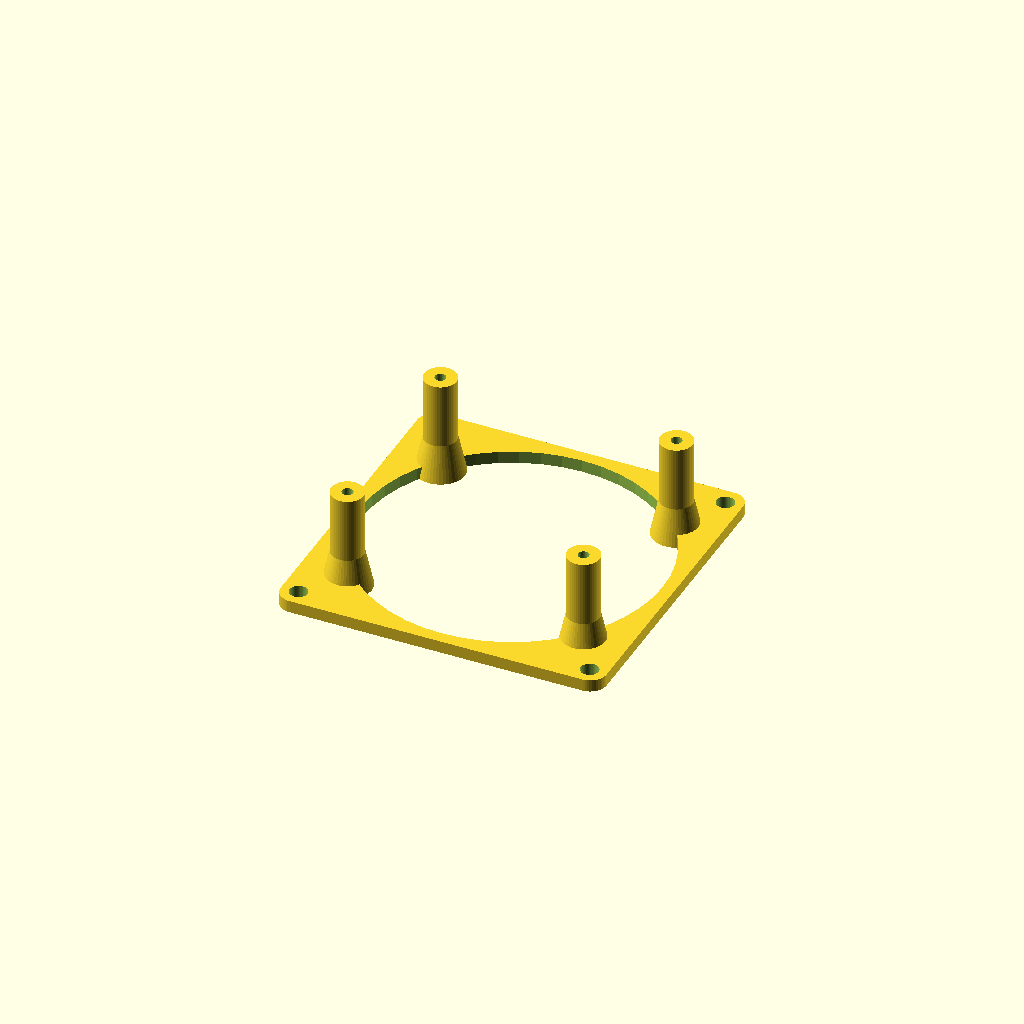
Cell 1: rendered with the file's own defaults.
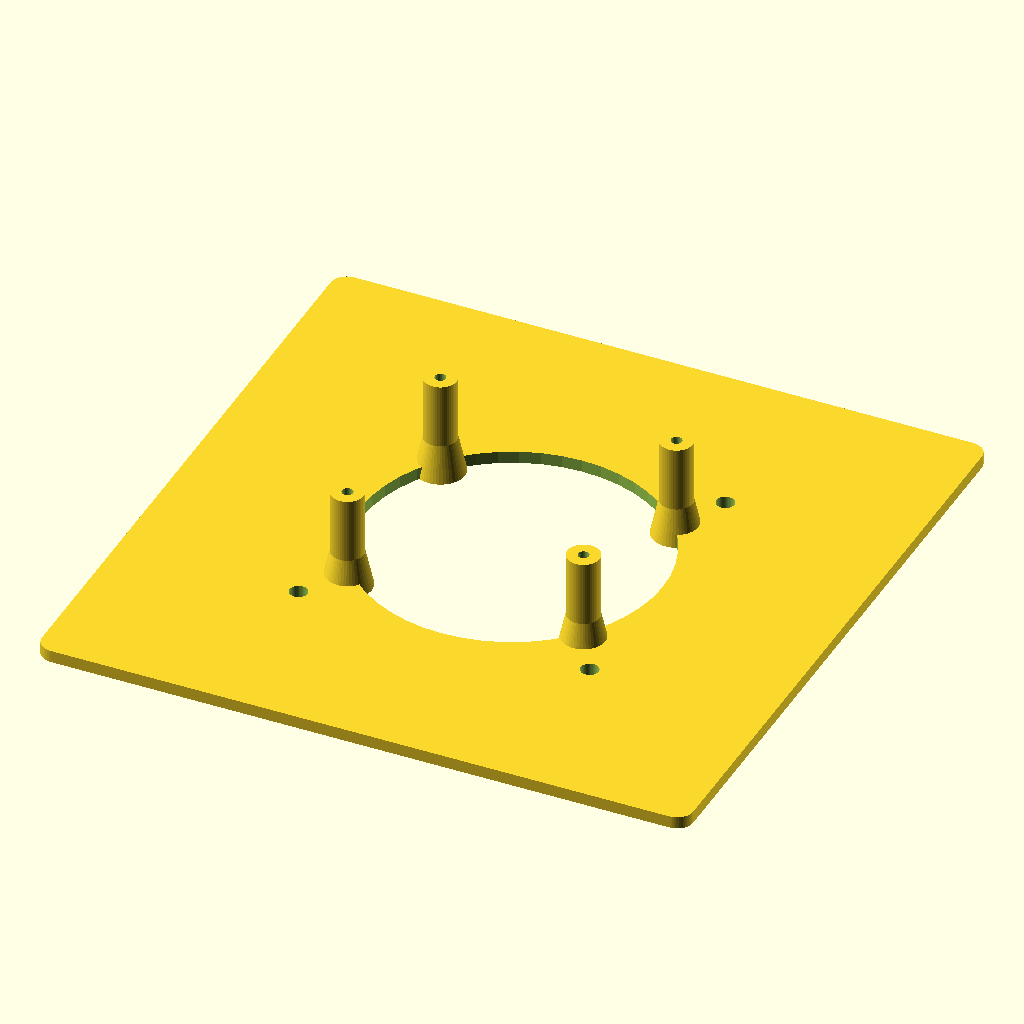
Cell 2 — fan_size set to 160, the other parameters unchanged.
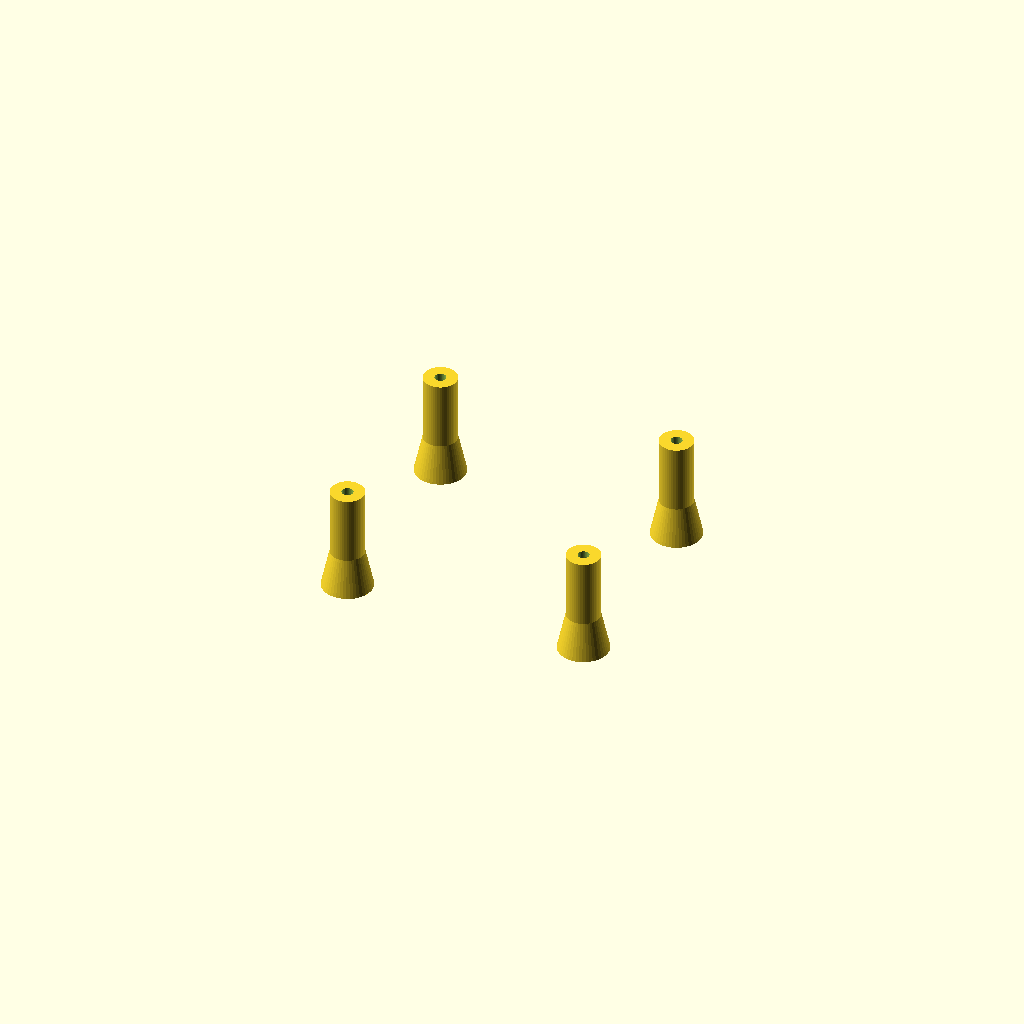
Cell 3 — opening_d set to 148, the other parameters unchanged.
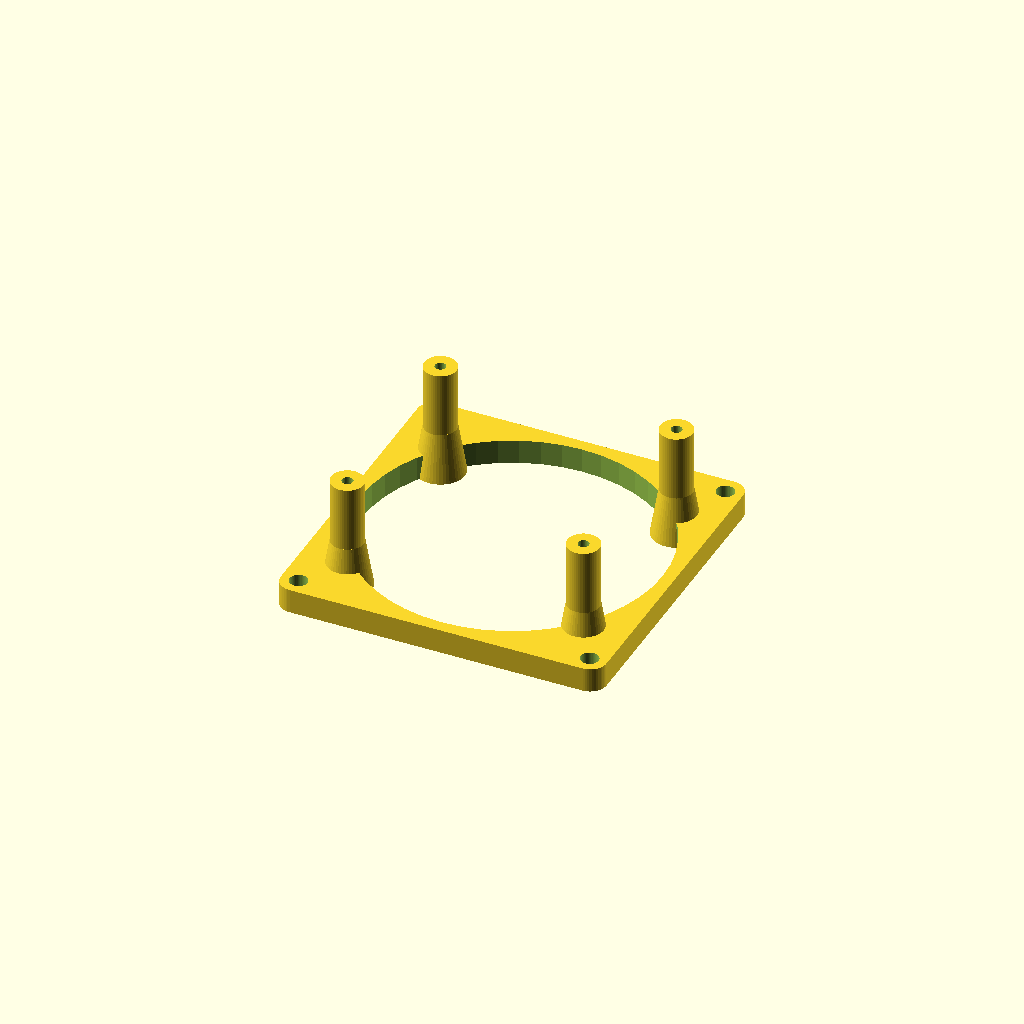
Cell 4 — plate_t set to 6, the other parameters unchanged.
All cells are drawn from one camera (rotation 55°, 0°, 25°, orthographic, colour scheme Cornfield), so only the parameter changes between them.
Source of the model, hardware/pi_fan_mount.scad:
// 80 mm fan mount for a Raspberry Pi 5: a plate the fan screws onto, standing on
// four legs that screw into the Pi's mounting holes (the standoffs already there).
//
// Modelled in PRINT orientation: plate flat on the bed, legs pointing up. No supports.
// Installed it is flipped: legs down onto the Pi, fan on top of the plate.
//
// Assembly: screw the legs to the Pi first (M2.5 x 6 screws dropped down each hollow
// leg, a long thin screwdriver through the hole in the plate), then screw the fan on.
// Fan label facing DOWN (toward the Pi) = blows air onto the board.
//
// Check your fan with a ruler: 80 x 80 mm frame, holes 71.5 mm apart (standard).

/* [Fan] */
fan_size   = 80;      // square frame
fan_holes  = 71.5;    // hole spacing (centre to centre)
fan_screw  = 4.4;     // clearance for the fan's self-tapping screws (or M4 bolts)
opening_d  = 74;      // air opening under the blades
plate_t    = 3;       // plate thickness

/* [Raspberry Pi 5] */
pi_dx      = 58;      // mounting hole spacing along the board's long side
pi_dy      = 49;      //   ...and the short side
pi_screw   = 2.7;     // M2.5 clearance
clear_h    = 22;      // gap between the Pi's top surface and the plate
                      // (GPIO header + Dupont plugs are ~15 mm; leaves room for wire bends)
fan_off_x  = 0;       // shift the fan relative to the Pi's hole pattern (+x = toward USB ports)
fan_off_y  = 0;

/* [Legs] */
leg_d      = 8;       // leg outer diameter
leg_flare  = 12;      // wider where it meets the plate (stiffer)
leg_bore   = 5.2;     // hollow so an M2.5 screw head (4.5 mm) and a screwdriver fit inside
leg_floor  = 1.6;     // the screw head sits on this at the Pi end

$fn = 48;

// --------------------------------------------------------------- derived
legs = [for (sx = [-1, 1], sy = [-1, 1]) [sx * pi_dx / 2 - fan_off_x, sy * pi_dy / 2 - fan_off_y]];
leg_top = plate_t + clear_h;      // the Pi end of each leg

module rounded_square(s, r) {
    offset(r) square(s - 2 * r, center = true);
}

module plate() {
    linear_extrude(plate_t) rounded_square(fan_size, 4);
}

module leg_solid(p) {
    translate([p[0], p[1], 0]) {
        cylinder(d = leg_d, h = leg_top);
        cylinder(d1 = leg_flare, d2 = leg_d, h = plate_t + 6);   // fillet into the plate
    }
}

module leg_cut(p) {
    translate([p[0], p[1], 0]) {
        translate([0, 0, -1]) cylinder(d = leg_bore, h = leg_top - leg_floor + 1);  // screwdriver + head
        translate([0, 0, -1]) cylinder(d = pi_screw, h = leg_top + 2);             // screw shank
    }
}

difference() {
    union() {
        difference() {
            plate();
            translate([0, 0, -1]) cylinder(d = opening_d, h = plate_t + 2);
        }
        for (p = legs) leg_solid(p);
    }
    for (sx = [-1, 1], sy = [-1, 1])
        translate([sx * fan_holes / 2, sy * fan_holes / 2, -1]) cylinder(d = fan_screw, h = plate_t + 2);
    for (p = legs) leg_cut(p);
}

echo(str("Plate ", fan_size, " x ", fan_size, " mm, overall height ", leg_top, " mm"));
Parameter table extracted from the source (name, type, default, range or options):
fan_size: number, default 80
fan_holes: number, default 71.5
fan_screw: number, default 4.4
opening_d: number, default 74
plate_t: number, default 3
pi_dx: number, default 58
pi_dy: number, default 49
pi_screw: number, default 2.7
clear_h: number, default 22
fan_off_x: number, default 0
fan_off_y: number, default 0
leg_d: number, default 8
leg_flare: number, default 12
leg_bore: number, default 5.2
leg_floor: number, default 1.6
